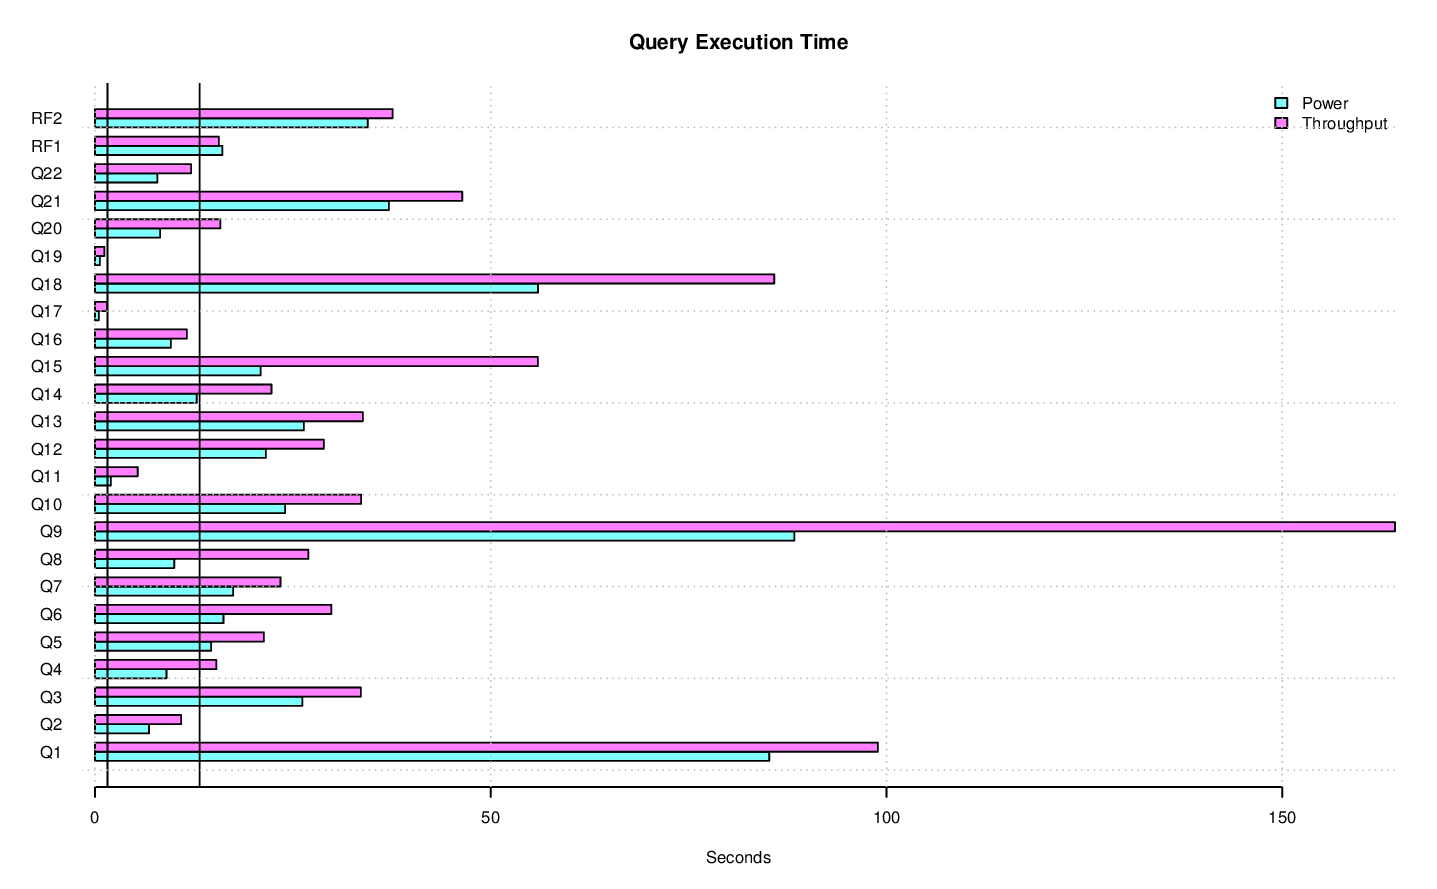

Values plotted in this chart, from the file beside it:
task_name, s_time, e_time, diff_time, seconds
LOAD, 2014-11-18 19:08:26.77334, 2014-11-18 19:19:08.525344, 00:10:41.752004, 641.8
PERF.POWER.RF1, 2014-11-18 19:19:10.975958, 2014-11-18 19:19:27.072729, 00:00:16.096771, 16.1
PERF.POWER.Q14, 2014-11-18 19:19:27.090877, 2014-11-18 19:19:39.948843, 00:00:12.857966, 12.86
PERF.POWER.Q2, 2014-11-18 19:19:39.96568, 2014-11-18 19:19:46.787675, 00:00:06.821995, 6.822
PERF.POWER.Q9, 2014-11-18 19:19:46.80288, 2014-11-18 19:21:15.157702, 00:01:28.354822, 88.35
PERF.POWER.Q20, 2014-11-18 19:21:15.172584, 2014-11-18 19:21:23.389074, 00:00:08.21649, 8.216
PERF.POWER.Q6, 2014-11-18 19:21:23.405961, 2014-11-18 19:21:39.64131, 00:00:16.235349, 16.24
PERF.POWER.Q17, 2014-11-18 19:21:39.660513, 2014-11-18 19:21:40.142294, 00:00:00.481781, 0.4818
PERF.POWER.Q18, 2014-11-18 19:21:40.157025, 2014-11-18 19:22:36.130929, 00:00:55.973904, 55.97
PERF.POWER.Q8, 2014-11-18 19:22:36.148145, 2014-11-18 19:22:46.163518, 00:00:10.015373, 10.02
PERF.POWER.Q21, 2014-11-18 19:22:46.178542, 2014-11-18 19:23:23.313473, 00:00:37.134931, 37.13
PERF.POWER.Q13, 2014-11-18 19:23:23.327102, 2014-11-18 19:23:49.706642, 00:00:26.37954, 26.38
PERF.POWER.Q3, 2014-11-18 19:23:49.725226, 2014-11-18 19:24:15.927106, 00:00:26.20188, 26.2
PERF.POWER.Q22, 2014-11-18 19:24:15.946981, 2014-11-18 19:24:23.818193, 00:00:07.871212, 7.871
PERF.POWER.Q16, 2014-11-18 19:24:23.836986, 2014-11-18 19:24:33.428658, 00:00:09.591672, 9.592
PERF.POWER.Q4, 2014-11-18 19:24:33.45083, 2014-11-18 19:24:42.480835, 00:00:09.030005, 9.03
PERF.POWER.Q11, 2014-11-18 19:24:42.503703, 2014-11-18 19:24:44.511412, 00:00:02.007709, 2.008
PERF.POWER.Q15, 2014-11-18 19:24:44.530634, 2014-11-18 19:25:05.462877, 00:00:20.932243, 20.93
PERF.POWER.Q1, 2014-11-18 19:25:05.485154, 2014-11-18 19:26:30.670928, 00:01:25.185774, 85.19
PERF.POWER.Q10, 2014-11-18 19:26:30.692535, 2014-11-18 19:26:54.709815, 00:00:24.01728, 24.02
PERF.POWER.Q19, 2014-11-18 19:26:54.731606, 2014-11-18 19:26:55.354014, 00:00:00.622408, 0.6224
PERF.POWER.Q5, 2014-11-18 19:26:55.375366, 2014-11-18 19:27:10.054824, 00:00:14.679458, 14.68
PERF.POWER.Q7, 2014-11-18 19:27:10.073285, 2014-11-18 19:27:27.513469, 00:00:17.440184, 17.44
PERF.POWER.Q12, 2014-11-18 19:27:27.534619, 2014-11-18 19:27:49.121999, 00:00:21.58738, 21.59
PERF.POWER.RF2, 2014-11-18 19:27:49.131763, 2014-11-18 19:28:23.589472, 00:00:34.457709, 34.46
PERF.POWER, 2014-11-18 19:19:10.968632, 2014-11-18 19:28:23.598488, 00:09:12.629856, 552.6
PERF.THRUPUT.QS7.Q9, 2014-11-18 19:34:42.366202, 2014-11-18 19:37:07.29028, 00:02:24.924078, 144.9
PERF.THRUPUT.QS18.Q1, 2014-11-18 19:35:20.982152, 2014-11-18 19:37:20.514979, 00:01:59.532827, 119.5
PERF.THRUPUT.QS17.Q19, 2014-11-18 19:37:41.550134, 2014-11-18 19:37:42.644121, 00:00:01.093987, 1.094
PERF.THRUPUT.QS8.Q19, 2014-11-18 19:30:11.385499, 2014-11-18 19:30:13.166039, 00:00:01.78054, 1.781
PERF.THRUPUT.QS8.ALL, 2014-11-18 19:30:11.360362, 2014-11-18 19:43:54.037458, 00:13:42.677096, 822.7
PERF.THRUPUT.QS14.Q2, 2014-11-18 19:30:11.670695, 2014-11-18 19:30:22.890711, 00:00:11.220016, 11.22
PERF.THRUPUT.QS5.ALL, 2014-11-18 19:30:11.007979, 2014-11-18 19:43:54.08547, 00:13:43.077491, 823.1
PERF.THRUPUT.QS15.Q16, 2014-11-18 19:30:11.124033, 2014-11-18 19:30:23.606533, 00:00:12.4825, 12.48
PERF.THRUPUT.QS22.Q16, 2014-11-18 19:30:11.440483, 2014-11-18 19:30:23.704161, 00:00:12.263678, 12.26
PERF.THRUPUT.QS22.ALL, 2014-11-18 19:30:11.414733, 2014-11-18 19:43:54.891896, 00:13:43.477163, 823.5
PERF.THRUPUT.QS20.Q16, 2014-11-18 19:30:11.456551, 2014-11-18 19:30:23.812267, 00:00:12.355716, 12.36
PERF.THRUPUT.QS9.ALL, 2014-11-18 19:30:11.076112, 2014-11-18 19:44:19.846025, 00:14:08.769913, 848.8
PERF.THRUPUT.QS21.Q20, 2014-11-18 19:30:11.622218, 2014-11-18 19:30:30.053643, 00:00:18.431425, 18.43
PERF.THRUPUT.QS3.Q8, 2014-11-18 19:30:11.445724, 2014-11-18 19:30:32.056479, 00:00:20.610755, 20.61
PERF.THRUPUT.QS19.Q4, 2014-11-18 19:30:11.27862, 2014-11-18 19:30:34.648257, 00:00:23.369637, 23.37
PERF.THRUPUT.QS4.Q5, 2014-11-18 19:30:11.250692, 2014-11-18 19:30:34.650939, 00:00:23.400247, 23.4
PERF.THRUPUT.RFST1.RF1, 2014-11-18 19:30:10.494368, 2014-11-18 19:30:35.57914, 00:00:25.084772, 25.08
PERF.THRUPUT.QS24.Q7, 2014-11-18 19:30:11.513852, 2014-11-18 19:30:38.469122, 00:00:26.95527, 26.96
PERF.THRUPUT.QS18.Q17, 2014-11-18 19:34:58.239641, 2014-11-18 19:34:59.58259, 00:00:01.342949, 1.343
PERF.THRUPUT.QS18.Q14, 2014-11-18 19:30:11.282131, 2014-11-18 19:30:44.951775, 00:00:33.669644, 33.67
PERF.THRUPUT.QS10.Q6, 2014-11-18 19:30:11.265868, 2014-11-18 19:30:44.951782, 00:00:33.685914, 33.69
PERF.THRUPUT.QS2.Q6, 2014-11-18 19:30:11.052483, 2014-11-18 19:30:44.951925, 00:00:33.899442, 33.9
PERF.THRUPUT.QS17.Q3, 2014-11-18 19:30:11.162873, 2014-11-18 19:30:45.017165, 00:00:33.854292, 33.85
PERF.THRUPUT.QS6.Q10, 2014-11-18 19:30:11.024534, 2014-11-18 19:30:45.068966, 00:00:34.044432, 34.04
PERF.THRUPUT.QS16.Q12, 2014-11-18 19:39:40.355256, 2014-11-18 19:40:03.046178, 00:00:22.690922, 22.69
PERF.THRUPUT.QS2.Q17, 2014-11-18 19:30:45.067738, 2014-11-18 19:30:47.14168, 00:00:02.073942, 2.074
PERF.THRUPUT.QS1.Q21, 2014-11-18 19:30:11.298769, 2014-11-18 19:30:51.043505, 00:00:39.744736, 39.74
PERF.THRUPUT.QS5.Q21, 2014-11-18 19:30:11.024742, 2014-11-18 19:30:51.055396, 00:00:40.030654, 40.03
PERF.THRUPUT.QS13.Q21, 2014-11-18 19:30:11.193467, 2014-11-18 19:30:51.074152, 00:00:39.880685, 39.88
PERF.THRUPUT.QS16.Q19, 2014-11-18 19:40:03.150054, 2014-11-18 19:40:04.099267, 00:00:00.949213, 0.9492
PERF.THRUPUT.QS13.Q17, 2014-11-18 19:30:51.187425, 2014-11-18 19:30:52.408724, 00:00:01.221299, 1.221
PERF.THRUPUT.QS18.Q4, 2014-11-18 19:30:45.035271, 2014-11-18 19:30:54.959736, 00:00:09.924465, 9.924
PERF.THRUPUT.QS3.Q22, 2014-11-18 19:34:57.267509, 2014-11-18 19:35:07.362978, 00:00:10.095469, 10.1
PERF.THRUPUT.QS3.Q5, 2014-11-18 19:30:32.164244, 2014-11-18 19:30:55.438298, 00:00:23.274054, 23.27
... 591 more rows
